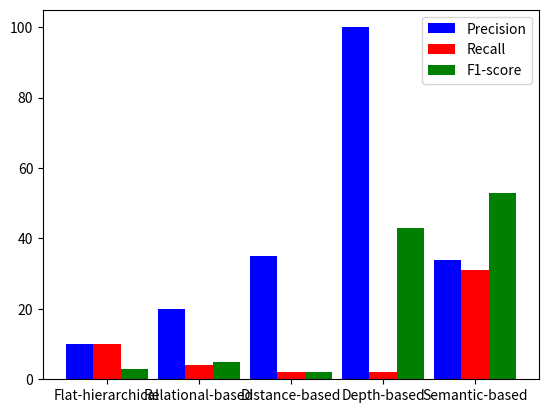

This chart was generated by the following Python code:
import numpy as np
import matplotlib.pyplot as plt
 
# width of the bars
barWidth = 0.3
 
# Choose the height of the blue bars
precision = [10, 20, 35, 100, 34]
recall = [10, 4, 2, 2, 31]
f_measure = [3, 5, 2, 43, 53]
  
# The x position of bars
r1 = np.arange(len(precision))
r2 = [x + barWidth for x in r1]
r3 = [x + barWidth for x in r2]

# Create bars
plt.bar(r1, precision, width = barWidth, color = 'blue', capsize=7, label='Precision')
plt.bar(r2, recall, width = barWidth, color = 'red', capsize=7, label='Recall')
plt.bar(r3, f_measure, width = barWidth, color = 'green', capsize=7, label='F1-score')

# general layout
plt.xticks([r + barWidth for r in range(len(precision))], ['Flat-hierarchical', 'Relational-based', 'Distance-based', 'Depth-based', 'Semantic-based'])
plt.legend()

# Show graphic

print("Graphs are saved!")
plt.savefig('classification_results.png', bbox_inches='tight')
plt.show()